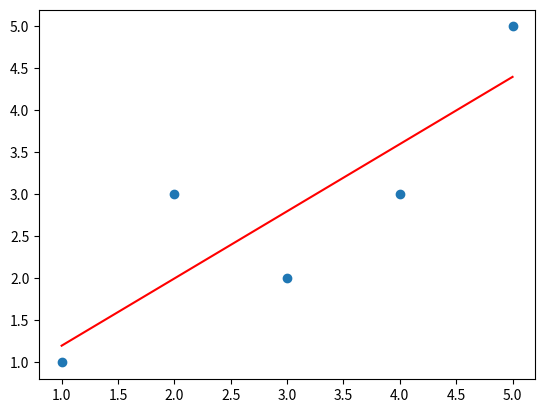

Generate this figure with matplotlib:

x = [1, 2, 4, 3, 5]
y = [1, 3, 3, 2, 5]


mean_x = sum(x) / len(x)
mean_y = sum(y) / len(y)

num = 0
den = 0

for i in range(len(x)):
    num += (x[i]-mean_x) * (y[i]-mean_y)
    den += (x[i]-mean_x) ** 2

b1 = num/den
b0 = mean_y - b1*mean_x

print (b1, b0)

########## Plotting ###################

import matplotlib.pyplot as plt

point_xs = [min(x), max(x)]
point_ys = [b0+b1*min(x), b0+b1*max(x)]

plt.scatter(x, y)
plt.plot(point_xs, point_ys, color='red')
plt.show()

########## Error ##################

sum1 = 0

for i in range(len(x)):
    sum1 += (y[i] - (b0 + b1*x[i]))**2

import math
print (math.sqrt(sum1/len(x)))